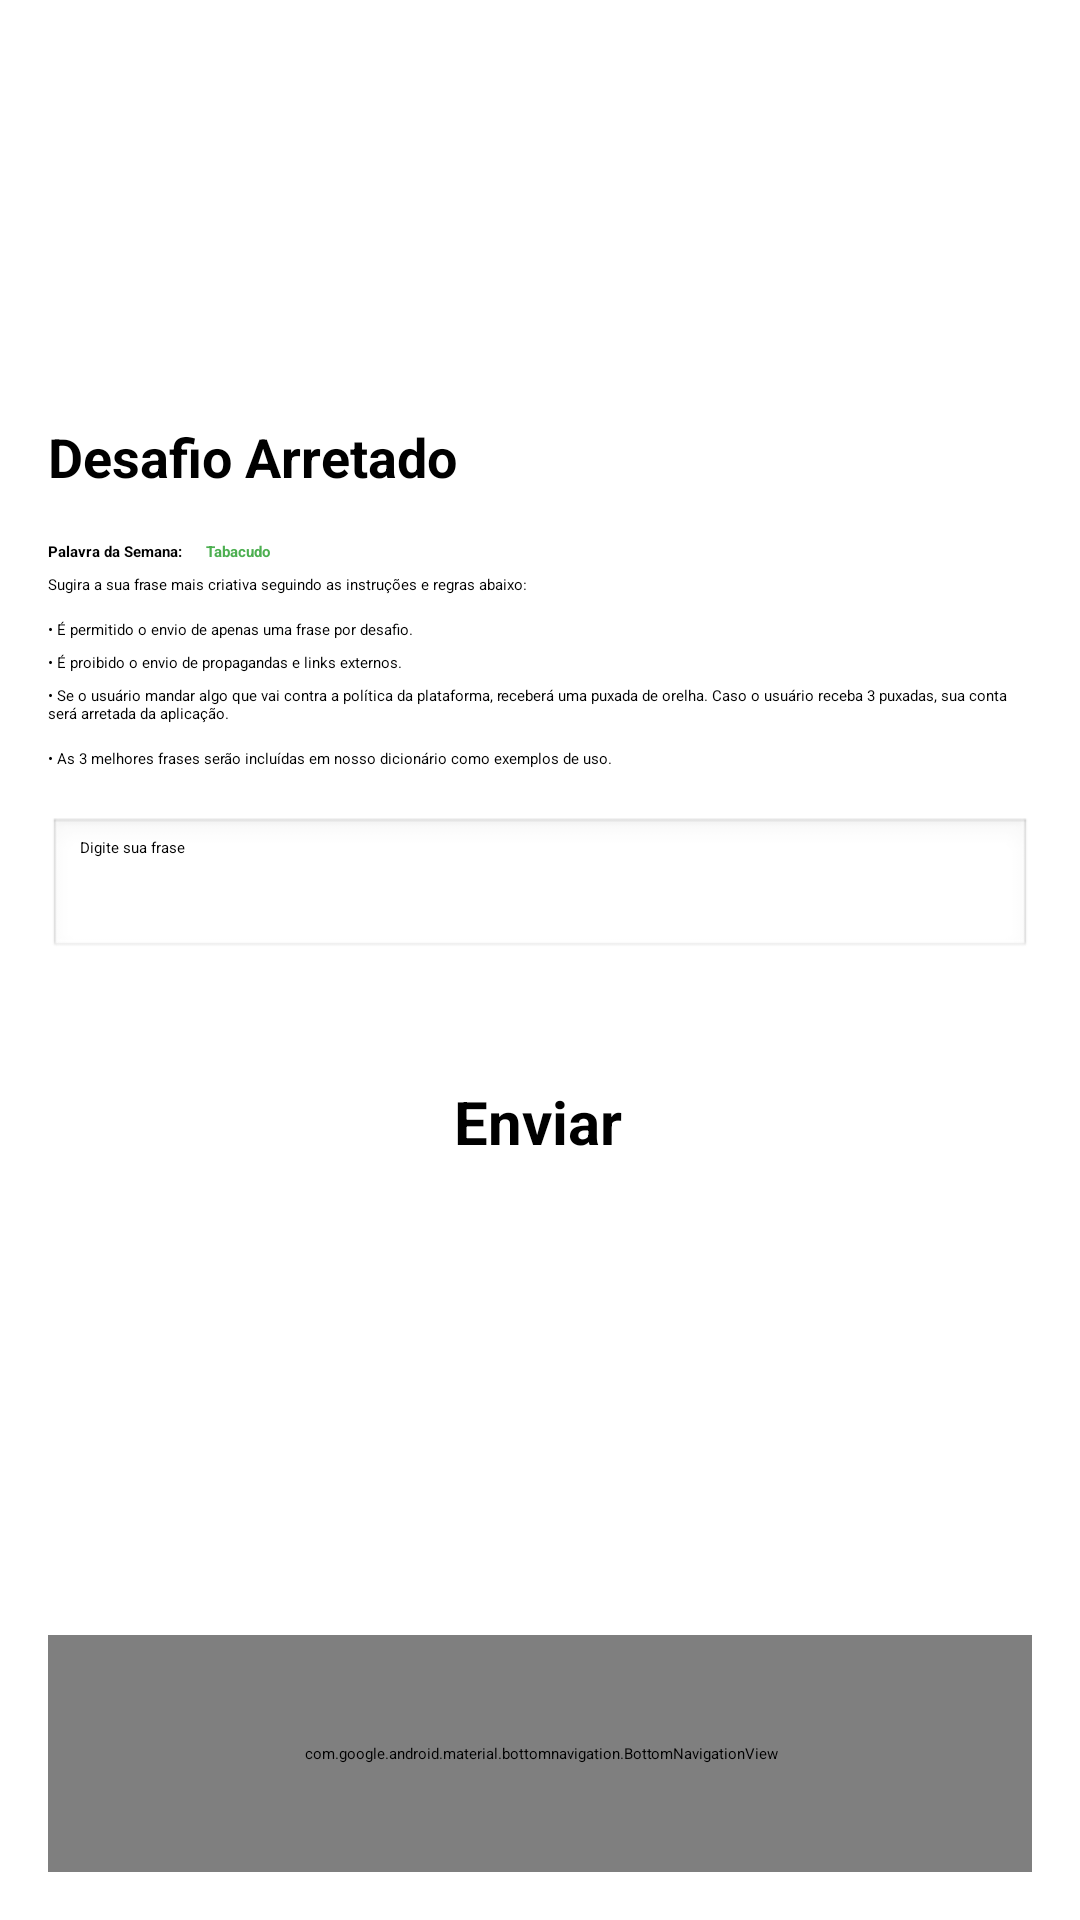

Android layout source for this screen:
<!-- AndroidManifest.xml: application theme Theme.Calingo -->
<!-- res/layout/activity_tela_desafio.xml -->
<?xml version="1.0" encoding="utf-8"?>
<androidx.constraintlayout.widget.ConstraintLayout xmlns:android="http://schemas.android.com/apk/res/android"
    xmlns:app="http://schemas.android.com/apk/res-auto"
    xmlns:tools="http://schemas.android.com/tools"
    android:id="@+id/main"
    android:layout_width="match_parent"
    android:layout_height="match_parent"
    android:padding="16dp">

    <TextView
        android:id="@+id/tv_titulo"
        android:layout_width="0dp"
        android:layout_height="wrap_content"
        android:layout_marginTop="124dp"
        android:text="Desafio Arretado"
        android:textSize="18sp"
        android:textStyle="bold"
        app:layout_constraintEnd_toEndOf="parent"
        app:layout_constraintHorizontal_bias="0.0"
        app:layout_constraintStart_toStartOf="parent"
        app:layout_constraintTop_toTopOf="parent" />

    <TextView
        android:id="@+id/tv_palavra_label"
        android:layout_width="wrap_content"
        android:layout_height="wrap_content"
        android:layout_marginTop="16dp"
        android:text="Palavra da Semana:"
        android:textStyle="bold"
        app:layout_constraintStart_toStartOf="parent"
        app:layout_constraintTop_toBottomOf="@id/tv_titulo" />

    <TextView
        android:id="@+id/tv_palavra"
        android:layout_width="wrap_content"
        android:layout_height="wrap_content"
        android:text="Tabacudo"
        android:textColor="#4CAF50"
        android:textStyle="bold"
        android:layout_marginStart="8dp"
        app:layout_constraintTop_toTopOf="@id/tv_palavra_label"
        app:layout_constraintStart_toEndOf="@id/tv_palavra_label" />

    <TextView
        android:id="@+id/tv_instrucao"
        android:layout_width="0dp"
        android:layout_height="wrap_content"
        android:layout_marginTop="4dp"
        android:text="Sugira a sua frase mais criativa seguindo as instruções e regras abaixo:"
        app:layout_constraintEnd_toEndOf="parent"
        app:layout_constraintHorizontal_bias="0.0"
        app:layout_constraintStart_toStartOf="parent"
        app:layout_constraintTop_toBottomOf="@id/tv_palavra_label" />

    <TextView
        android:id="@+id/tv_regra1"
        android:layout_width="0dp"
        android:layout_height="wrap_content"
        android:layout_marginTop="8dp"
        android:text="• É permitido o envio de apenas uma frase por desafio."
        app:layout_constraintEnd_toEndOf="parent"
        app:layout_constraintHorizontal_bias="0.0"
        app:layout_constraintStart_toStartOf="parent"
        app:layout_constraintTop_toBottomOf="@id/tv_instrucao" />

    <TextView
        android:id="@+id/tv_regra2"
        android:layout_width="0dp"
        android:layout_height="wrap_content"
        android:layout_marginTop="4dp"
        android:text="• É proibido o envio de propagandas e links externos."
        app:layout_constraintEnd_toEndOf="parent"
        app:layout_constraintHorizontal_bias="0.0"
        app:layout_constraintStart_toStartOf="parent"
        app:layout_constraintTop_toBottomOf="@id/tv_regra1" />

    <TextView
        android:id="@+id/tv_regra3"
        android:layout_width="0dp"
        android:layout_height="wrap_content"
        android:layout_marginTop="4dp"
        android:text="• Se o usuário mandar algo que vai contra a política da plataforma, receberá uma puxada de orelha. Caso o usuário receba 3 puxadas, sua conta será arretada da aplicação."
        app:layout_constraintEnd_toEndOf="parent"
        app:layout_constraintHorizontal_bias="0.0"
        app:layout_constraintStart_toStartOf="parent"
        app:layout_constraintTop_toBottomOf="@id/tv_regra2" />

    <TextView
        android:id="@+id/tv_regra4"
        android:layout_width="0dp"
        android:layout_height="wrap_content"
        android:layout_marginTop="8dp"
        android:text="• As 3 melhores frases serão incluídas em nosso dicionário como exemplos de uso."
        app:layout_constraintEnd_toEndOf="parent"
        app:layout_constraintHorizontal_bias="0.0"
        app:layout_constraintStart_toStartOf="parent"
        app:layout_constraintTop_toBottomOf="@id/tv_regra3" />

    <EditText
        android:id="@+id/et_frase"
        android:layout_width="0dp"
        android:layout_height="wrap_content"
        android:layout_marginTop="16dp"
        android:background="@android:drawable/edit_text"
        android:hint="Digite sua frase"
        app:layout_constraintEnd_toEndOf="parent"
        app:layout_constraintHorizontal_bias="0.0"
        app:layout_constraintStart_toStartOf="parent"
        app:layout_constraintTop_toBottomOf="@id/tv_regra4" />

    <Button
        android:id="@+id/btn_enviar_frase"
        android:layout_width="wrap_content"
        android:layout_height="wrap_content"
        android:layout_marginTop="40dp"
        android:text="Enviar"
        android:textColor="@color/black"
        android:textSize="20sp"
        android:textStyle="bold"
        app:cornerRadius="8dp"
        app:strokeWidth="2dp"
        app:backgroundTint="#F5F0DA"
        app:layout_constraintEnd_toEndOf="parent"
        app:layout_constraintHorizontal_bias="0.498"
        app:layout_constraintStart_toStartOf="parent"
        app:layout_constraintTop_toBottomOf="@id/et_frase" />

    <com.google.android.material.bottomnavigation.BottomNavigationView
        android:id="@+id/bottom_nav_sugestao"
        android:layout_width="398dp"
        android:layout_height="79dp"
        android:layout_marginTop="76dp"
        android:background="#F5F0DA"
        app:labelVisibilityMode="labeled"
        app:layout_constraintBottom_toBottomOf="parent"
        app:layout_constraintEnd_toEndOf="parent"
        app:layout_constraintStart_toStartOf="parent"
        app:layout_constraintTop_toBottomOf="@id/btn_enviar_frase"
        app:layout_constraintVertical_bias="1.0"
        app:menu="@menu/botton_nav_menu" />

</androidx.constraintlayout.widget.ConstraintLayout>
<!-- resources referenced by this layout -->
<resources>

  <!-- not gathered from this repository: default colours our renderer supplied (Android Studio template values) -->
  <color name="black">#FF000000</color>
</resources>
